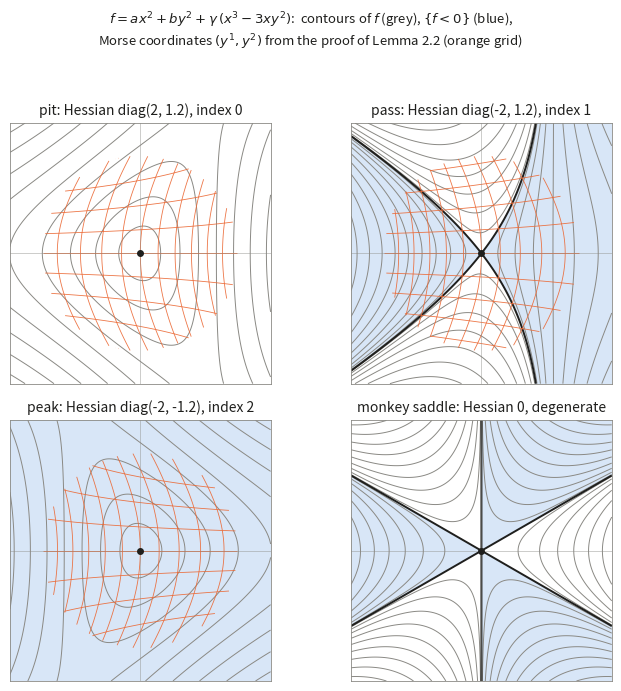

Write the Python code that produced this figure. (Note: this script raises an exception after producing the figure.)
"""Figure for Chapter 1 (Milnor, Morse Theory, section 2): the lemma of Morse.

Contour lines of f(x, y) = a x^2 + b y^2 + g (x^3 - 3 x y^2) near the critical point 0, the
sublevel set {f < 0} shaded, and (for non-degenerate cases) the Morse coordinates (y1, y2)
produced by the proof of Lemma 2.2, drawn as a curved grid.  In that grid the contours of f are
the level curves of +-y1^2 +- y2^2.

Writes fig1-morse.png (150 dpi, 7 inches wide).
"""

import os

import numpy as np
import matplotlib

matplotlib.use("Agg")
import matplotlib.pyplot as plt

plt.rcParams["contour.negative_linestyle"] = "solid"

FG = "#1f1f1d"
MUTED = "#8a8984"
ACCENT = "#2a78d6"
GRID = "#eb6834"


def f(x, y, a, b, g):
    return a * x**2 + b * y**2 + g * (x**3 - 3 * x * y**2)


def morse_coordinates(x, y, a, b, g):
    """Morse coordinates from Milnor's completing-the-square step.

    For this cubic f, the symmetric coefficients H_ij(x) = int_0^1 (1-t) d_i d_j f(tx) dt are
    H11 = a + g x, H12 = -g y, H22 = b - g x  (so f = sum x_i x_j H_ij).
    Pivot on the larger of |a|, |b| (Milnor's 'linear change of coordinates').
    Returns (y1, y2, valid_mask).
    """
    H11 = a + g * x
    H12 = -g * y
    H22 = b - g * x
    D = H11 * H22 - H12**2
    if abs(a) >= abs(b):
        piv, piv0, u, v = H11, a, x, y
    else:
        piv, piv0, u, v = H22, b, y, x
    with np.errstate(divide="ignore", invalid="ignore"):
        y1 = np.sqrt(np.abs(piv)) * (u + v * H12 / piv)
        y2 = np.sqrt(np.abs(D / piv)) * v
    rc = 0.45 * min(abs(a), abs(b)) / max(g, 1e-9)
    valid = (
        (np.sign(piv) == np.sign(piv0))
        & (np.abs(piv) > 0.3 * abs(piv0))
        & (np.sign(D) == np.sign(a * b))
        & (np.abs(D) > 0.3 * abs(a * b))
        & (x**2 + y**2 < rc**2)
    )
    return y1, y2, valid


def panel(ax, a, b, g, title, R=0.6):
    n = 401
    xs = np.linspace(-R, R, n)
    X, Y = np.meshgrid(xs, xs)
    Z = f(X, Y, a, b, g)

    # sublevel set {f < f(0) = 0}
    ax.contourf(X, Y, Z, levels=[Z.min() - 1, 0.0], colors=[ACCENT], alpha=0.18)

    # quadratically spaced levels, so that small contours near the critical point are visible
    L = np.max(np.abs(Z)) * 0.9
    ks = np.arange(1, 10)
    pos = L * (ks / 9.0) ** 2
    levels = sorted(list(-pos) + list(pos))
    ax.contour(X, Y, Z, levels=levels, colors=MUTED, linewidths=0.7)
    ax.contour(X, Y, Z, levels=[0.0], colors=FG, linewidths=1.4)

    if a != 0 and b != 0:
        y1, y2, valid = morse_coordinates(X, Y, a, b, g)
        y1m = np.where(valid, y1, np.nan)
        y2m = np.where(valid, y2, np.nan)
        m = np.nanmax(np.abs(np.concatenate([y1m[valid], y2m[valid]])))
        glev = np.linspace(-m, m, 13)
        ax.contour(X, Y, y1m, levels=glev, colors=GRID, linewidths=0.6, alpha=0.9)
        ax.contour(X, Y, y2m, levels=glev, colors=GRID, linewidths=0.6, alpha=0.9)

    ax.axhline(0, color=MUTED, lw=0.5, alpha=0.6)
    ax.axvline(0, color=MUTED, lw=0.5, alpha=0.6)
    ax.plot([0], [0], "o", color=FG, ms=4)
    ax.set_xlim(-R, R)
    ax.set_ylim(-R, R)
    ax.set_aspect("equal")
    ax.set_xticks([])
    ax.set_yticks([])
    for s in ax.spines.values():
        s.set_color(MUTED)
        s.set_linewidth(0.6)
    ax.set_title(title, fontsize=10, color=FG)


def main():
    fig, axes = plt.subplots(2, 2, figsize=(7.0, 7.0))
    g = 0.6
    panel(axes[0, 0], 1.0, 0.6, g, "pit: Hessian diag(2, 1.2), index 0")
    panel(axes[0, 1], -1.0, 0.6, g, "pass: Hessian diag(-2, 1.2), index 1")
    panel(axes[1, 0], -1.0, -0.6, g, "peak: Hessian diag(-2, -1.2), index 2")
    panel(axes[1, 1], 0.0, 0.0, 1.0, "monkey saddle: Hessian 0, degenerate")
    fig.suptitle(
        r"$f = a x^2 + b y^2 + \gamma\,(x^3 - 3xy^2)$:  contours of $f$ (grey), $\{f<0\}$ (blue),"
        "\nMorse coordinates $(y^1, y^2)$ from the proof of Lemma 2.2 (orange grid)",
        fontsize=9.5,
        color=FG,
    )
    fig.tight_layout(rect=(0, 0, 1, 0.95), h_pad=1.2, w_pad=1.0)
    fig.savefig(os.path.join(os.path.dirname(os.path.abspath(__file__)), "fig1-morse.png"), dpi=150)


if __name__ == "__main__":
    main()
